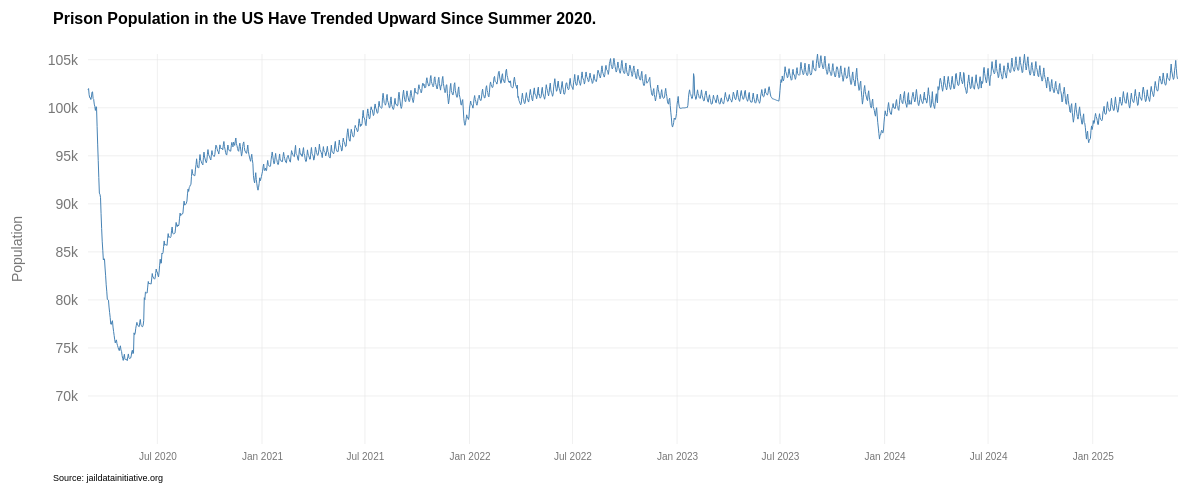
D3 v7 page, settled after 480 driven frames (8 s of simulated time); the page loaded 1 data file(s).


// ── scriptstart.js
// Set dimentions and margins for the chart
const margin = {top: 70, right: 30, bottom:40, left: 80};
const width = 1200 - margin.left - margin.right;
const height = 500 - margin.top - margin.bottom;

// Set up x and y scales
const x = d3.scaleTime()
   .range([0, width]); // From 0 to the width

const y = d3.scaleLinear()
   .range([height, 0]);

// Create SVG element and append it to the chart container
const svg = d3.select("#chart-container") 
  .append("svg")
    .attr("width", width + margin.left + margin.right)
    .attr("height", height + margin.top + margin.bottom)
  .append("g")
    .attr("transform", `translate(${margin.left}, ${margin.top})`);

 //Create tooltip div
const tooltip = d3.select("body")
  .append("div")
  .attr("class", "tooltip");

// Load and process the data
d3.csv("jdi_data_daily.csv").then(function(data){
    // Parse the date and convert the population to a number
    const parseDate = d3.timeParse("%Y-%m-%d");
    data.forEach(d => {
        d.date = parseDate(d.date);
        d.population = +d.population;
    });  
    console.log(data);

//Define x and y domains
x.domain(d3.extent(data, d => d.date)); // Include all the dates from the data
y.domain([65000, d3.max(data, d => d.population)]); //The rangle starts from 0 and up to the max value that's in the data 

// Add x-axis
svg.append("g")
  .attr("transform", `translate(0, ${height})`) // Moves(translates) the x-axis group element to the bottom of the chart
  .style("fonr-size", "14px") // Set font size to make 14
  .call(d3.axisBottom(x)
    .tickValues(x.ticks(d3.timeMonth.every(6)))         // Format how many ticks/what interval
    .tickFormat(d3.timeFormat("%b %Y"))) // How tick labels displayed
  .call(g => g.select(".domain").remove()) // this removes th entire axis line
  .selectAll(".tick line") // Select all individual lines 
  .style("stroke-opacity", 0) // Make lines to dissapear
svg.selectAll(".tick text") // Grab the tick text to 
  .attr("fill", "#777");    // change the colour


// Add y-axis
svg.append("g")
  .style("font-size", "14px")
  .call(d3.axisLeft(y)
    .ticks((d3.max(data, d => d.population) - 65000)/ 5000) // Make the size limited to every 5000 population
    .tickFormat(d => {
      return `${(d / 1000).toFixed(0)}k`;
    })
    .tickSize(0)
    .tickPadding(10))
  .call(g => g.select(".domain").remove())
  .selectAll(".tick text")
  .style("fill", "#777") 
  .style("visibility", (d, i, nodes) => {  // Removes the bottom axis tick
    if (i === 0) {
        return "hidden"; 
    } else {
        return "visible"; 
    }
    });

// Add vertical gridlines
svg.selectAll("xGrid")
  .data(x.ticks(d3.timeMonth.every(6)))
  .join("line")
  .attr("x1", d => x(d))
  .attr("x2", d => x(d))
  .attr("y1", 0)//Set the beggining point for each line
  .attr("y2", height)//Set the end point
  .attr("stroke", "#e0e0e0") //Colour light grey
  .attr("stroke-width", .5)

// Add horisontal gridlines
svg.selectAll("yGrid")
  .data(y.ticks((d3.max(data, d => d.population) - 65000)/ 5000).slice(1))
  .join("line")
  .attr("x1", 0) //Set the beggining point for each line
  .attr("x2", width) //Set the end point
  .attr("y1", d => y(d))
  .attr("y2", d => y(d))
  .attr("stroke", "#e0e0e0") 
  .attr("stroke-width", .5)

// Create line generator that maps each data point to an x and y position based on the scales
const line = d3.line()
  .x(d => x(d.date)) // Use the x scale to position dates
  .y(d => y(d.population)); // Use the y scale to position values

// Add line path to SVG element
const path = svg.append("path")
  .datum(data)  // Binds the data to the path
  .attr("fill", "none")  // No fill under the line
  .attr("stroke", "steelblue") // Set the line color
  .attr("stroke-width", 1) // Sets the thickness of the line
  .attr("d", line); // Use the line generator to create the path

// Add a circle element
const circle = svg.append("circle")
  .attr("r", 0)
  .attr("fill", "steelblue")
  .style("stroke", "white")
  .attr("opacity", .70)
  .style("pointer-events", "none");

// Create the SVG element and append it to the chart container

// Declare a listening rectangle
const listeningRect = svg.append("rect")
  .attr("width", width)
  .attr("height", height);

// Create the mouse move function
listeningRect.on("mousemove", function(event){
  const [xCoord] = d3.pointer(event, this);
  const bisectDate = d3.bisector(d => d.date).left;
  const x0 = x.invert(xCoord);
  const i = bisectDate(data, x0, 1);
  const d0 = data[i - 1];
  const d1 = data[i];
  const d = x0 - d0.date > d1.date - x0 ? d1 : d0;
  const xPos = x(d.date);
  const yPos = y(d.population);


//Update the circle position on mouse move
circle.attr("cx", xPos)
      .attr("cy", yPos);
console.log(xPos);

// Add transition for the circle radius - animate the circle's radius
circle.transition()
  .duration(50) // Transition - 50ms
  .attr("r", 5); // Radius - 5px

// Add in our tooltip
tooltip
  .style("display", "block")
  .style("left", `${xPos + 100}px`)
  .style("top", `${yPos + 50}px`)
  .html(`<strong>Date:</strong> ${d.date.toLocaleDateString()}<br><strong>Population:</strong> ${d.population.toLocaleString()}`)
});

// Listening rectangle mouse leave function
listeningRect.on("mouseleave", function(){
  circle.transition()
    .duration(50)
    .attr("r", 0); // Shrinks the highlight circle to disappear
  
  tooltip.style("display", "none"); // Hides the tooltip
});

// Add Y-axis label 
svg.append("text")
  .attr("transform", "rotate(-90)")
  .attr("y", 0 - margin.left)
  .attr("x", 0 - (height/2))
  .attr("dy", "1em")
  .style("text-anchor", "middle")
  .style("font-size", "14px")
  .style("fill", "#777")
  .style("font-family", "sans-serif")
  .text("Population")

//Add the chart title
svg.append("text")
  .attr("class", "chart-title")
  .attr("x", margin.left - 115)
  .attr("y", margin.top - 100)
  .style("fint-size", "24px")
  .style("font-weight", "bold")
  .style("font-family", "sans-serif")
  .text("Prison Population in the US Have Trended Upward Since Summer 2020.")

// Add source credit
svg.append("text")
  .attr("class", "source-credit")
  .attr("x", width - 1125)
  .attr("y", height + margin.bottom - 3)
  .style("font-size", "9px")
  .style("font-family", "sans-serif")
  .text("Source: jaildatainitiative.org")
});

### data: jdi_data_daily.csv
date, population, admission, release
2020-03-01, 101877, 2060, 1732
2020-03-02, 101997, 1850, 3380
2020-03-03, 101348, 2732, 3028
2020-03-04, 101048, 2719, 2510
2020-03-05, 101059, 2520, 3230
2020-03-06, 100856, 3028, 2985
2020-03-07, 101083, 3214, 1361
2020-03-08, 101623, 1901, 1599
2020-03-09, 101655, 1642, 3355
2020-03-10, 100961, 2764, 2886
2020-03-11, 100871, 2794, 3292
2020-03-12, 100380, 2804, 2840
2020-03-13, 100125, 2587, 2908
2020-03-14, 99722, 2504, 1362
2020-03-15, 100114, 1753, 1586
2020-03-16, 100080, 1552, 3857
2020-03-17, 98065, 1844, 3529
2020-03-18, 96215, 1680, 3134
2020-03-19, 94484, 1406, 3019
2020-03-20, 92737, 1271, 2812
2020-03-21, 91116, 1191, 1002
2020-03-22, 90991, 876.3, 1029
2020-03-23, 90681, 718.5, 2690
2020-03-24, 88974, 985.2, 2541
2020-03-25, 87415, 982.9, 2199
2020-03-26, 86113, 897.5, 1948
2020-03-27, 85164, 999.6, 1920
2020-03-28, 84159, 915.5, 677.3
2020-03-29, 84295, 817.3, 744
2020-03-30, 84249, 698.1, 1788
2020-03-31, 83318, 859, 1718
2020-04-01, 82509, 910.8, 1871
2020-04-02, 81569, 932.7, 1699
2020-04-03, 80907, 919.2, 1661
2020-04-04, 80050, 804.7, 700.7
2020-04-05, 80015, 666, 675.7
2020-04-06, 79970, 630, 1583
2020-04-07, 79254, 869.7, 1433
2020-04-08, 78707, 878.1, 1432
2020-04-09, 78172, 890.7, 1607
2020-04-10, 77486, 1100, 1087
2020-04-11, 77446, 1047, 550.5
2020-04-12, 77720, 824.7, 563.5
2020-04-13, 77835, 679, 1501
2020-04-14, 77173, 835.7, 1361
2020-04-15, 76717, 905.3, 1319
2020-04-16, 76297, 896.9, 1376
2020-04-17, 75844, 923.5, 1289
2020-04-18, 75523, 966.4, 619.8
2020-04-19, 75739, 836.2, 651.2
2020-04-20, 75838, 746.7, 1429
2020-04-21, 75438, 1031, 1252
2020-04-22, 75236, 1049, 1270
2020-04-23, 75035, 992.2, 1250
2020-04-24, 74822, 1021, 1273
2020-04-25, 74720, 1171, 631.5
2020-04-26, 75038, 950.2, 651.7
2020-04-27, 75221, 833.9, 1510
2020-04-28, 74779, 1070, 1320
2020-04-29, 74635, 1144, 1539
... 1,858 more rows